Dataset: lego-image-classification (GitHub, tvuylsteke/lego-image-classification). Classes: no brick, brick 2x4, brick 1x2.

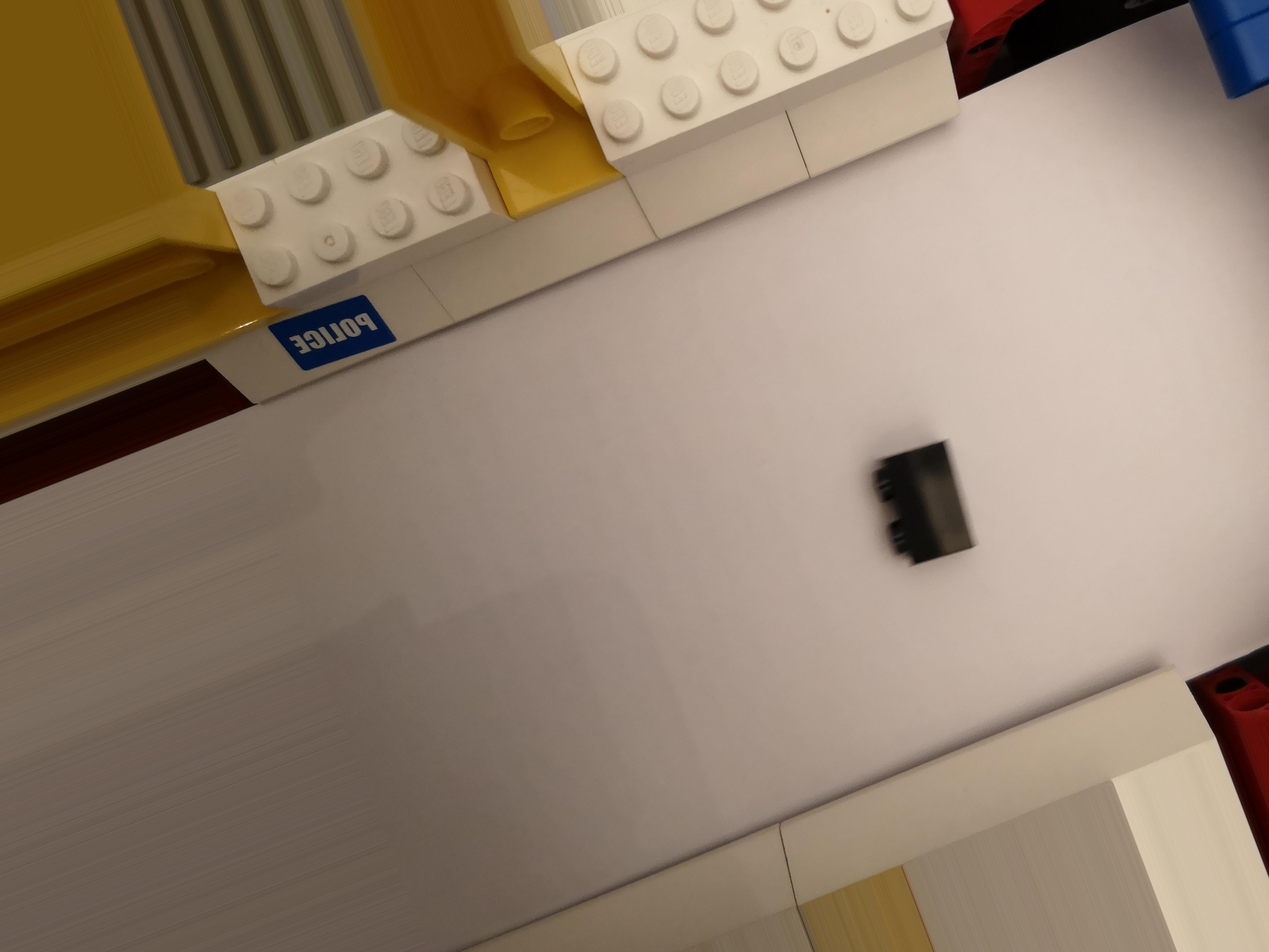
Label: brick 1x2

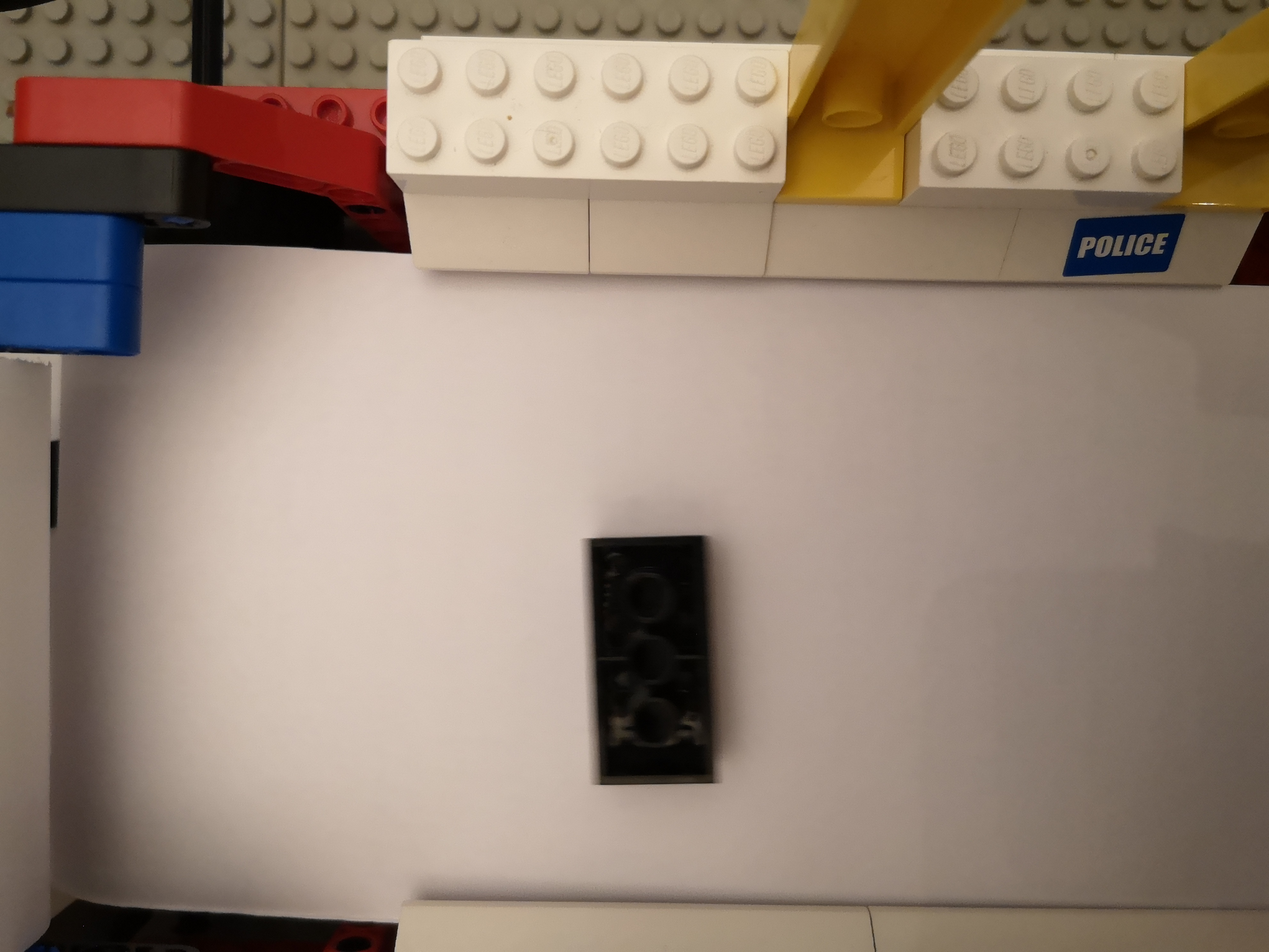
Label: brick 2x4

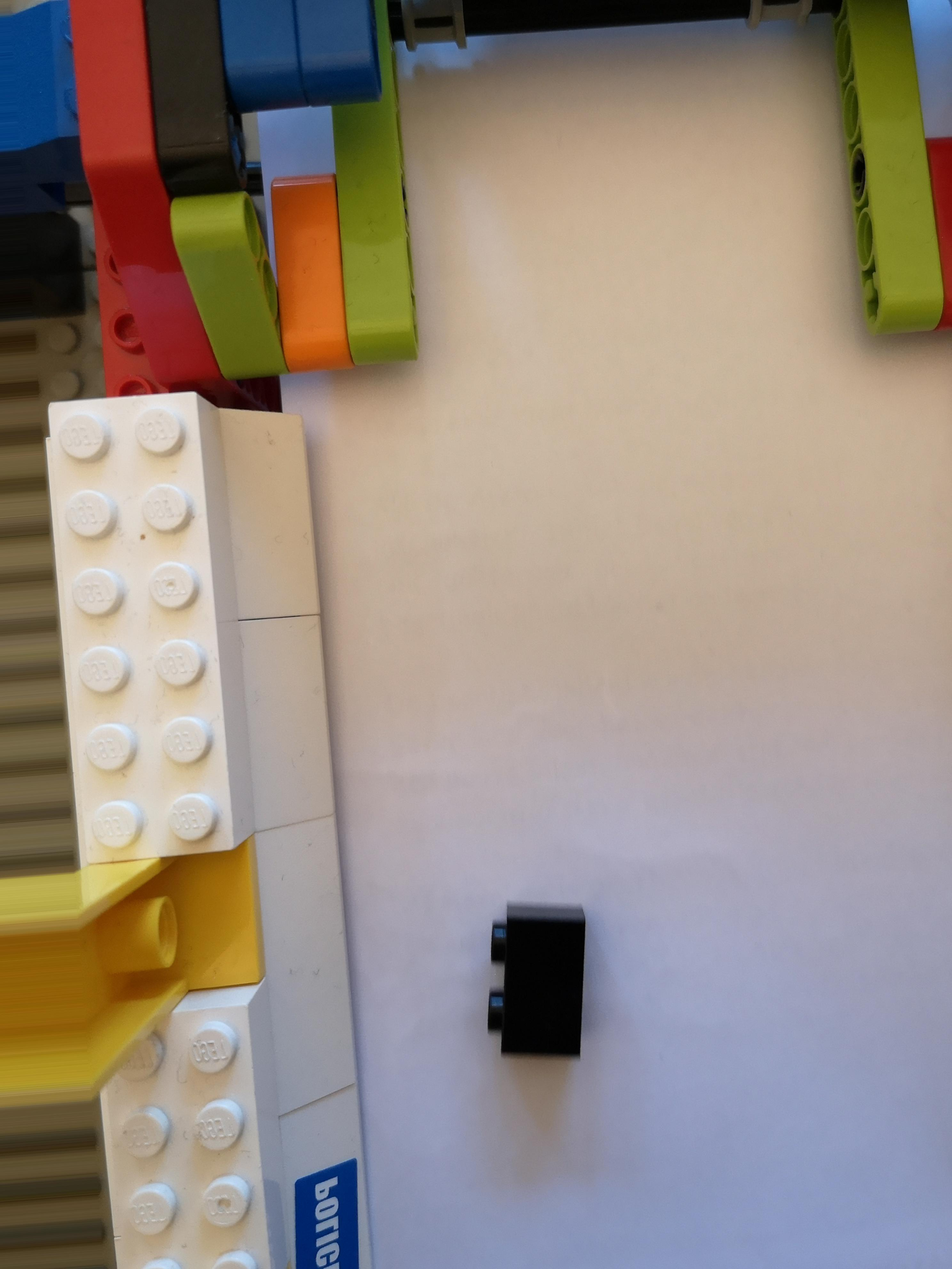
Label: brick 1x2

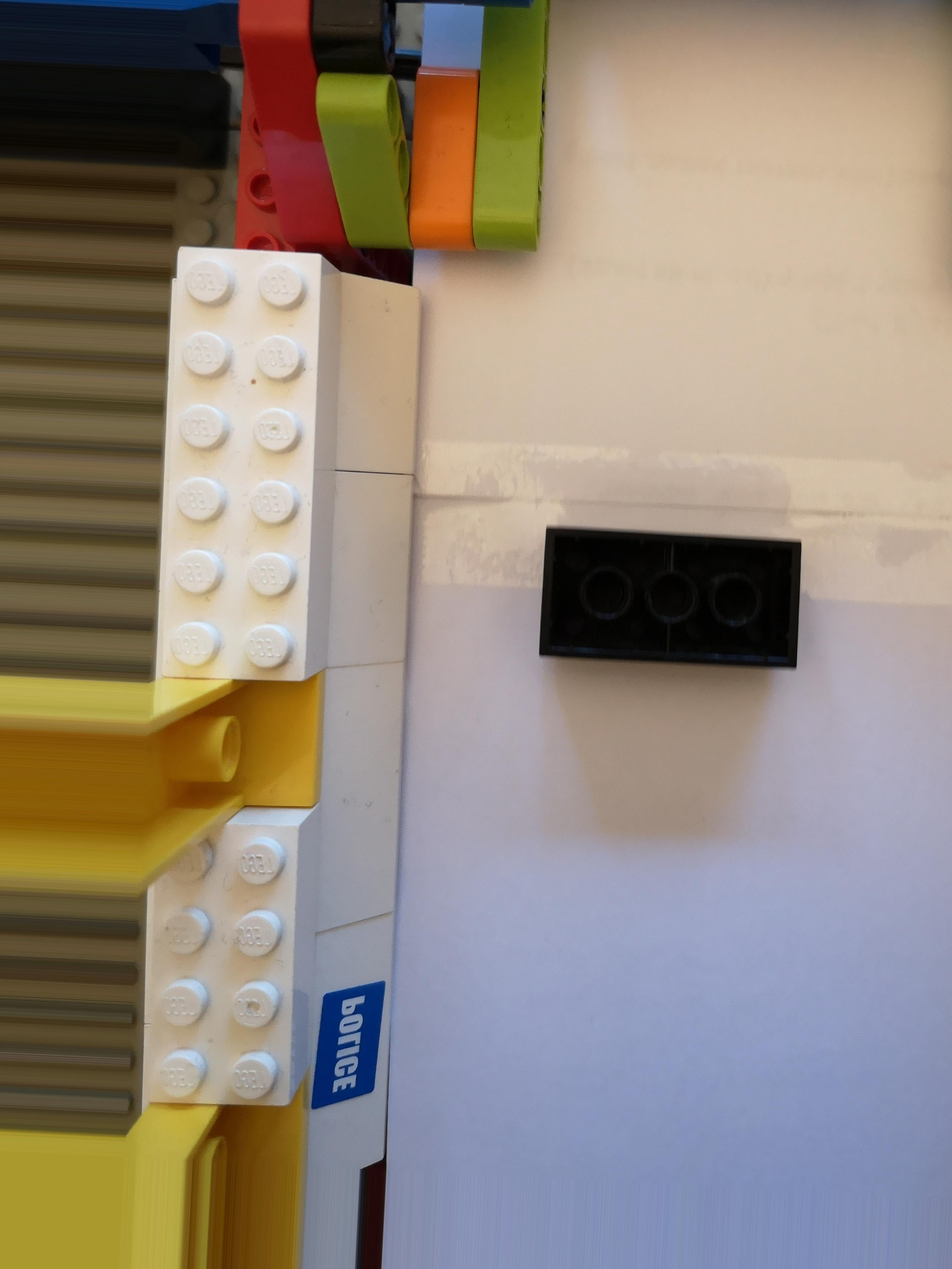
Label: brick 2x4

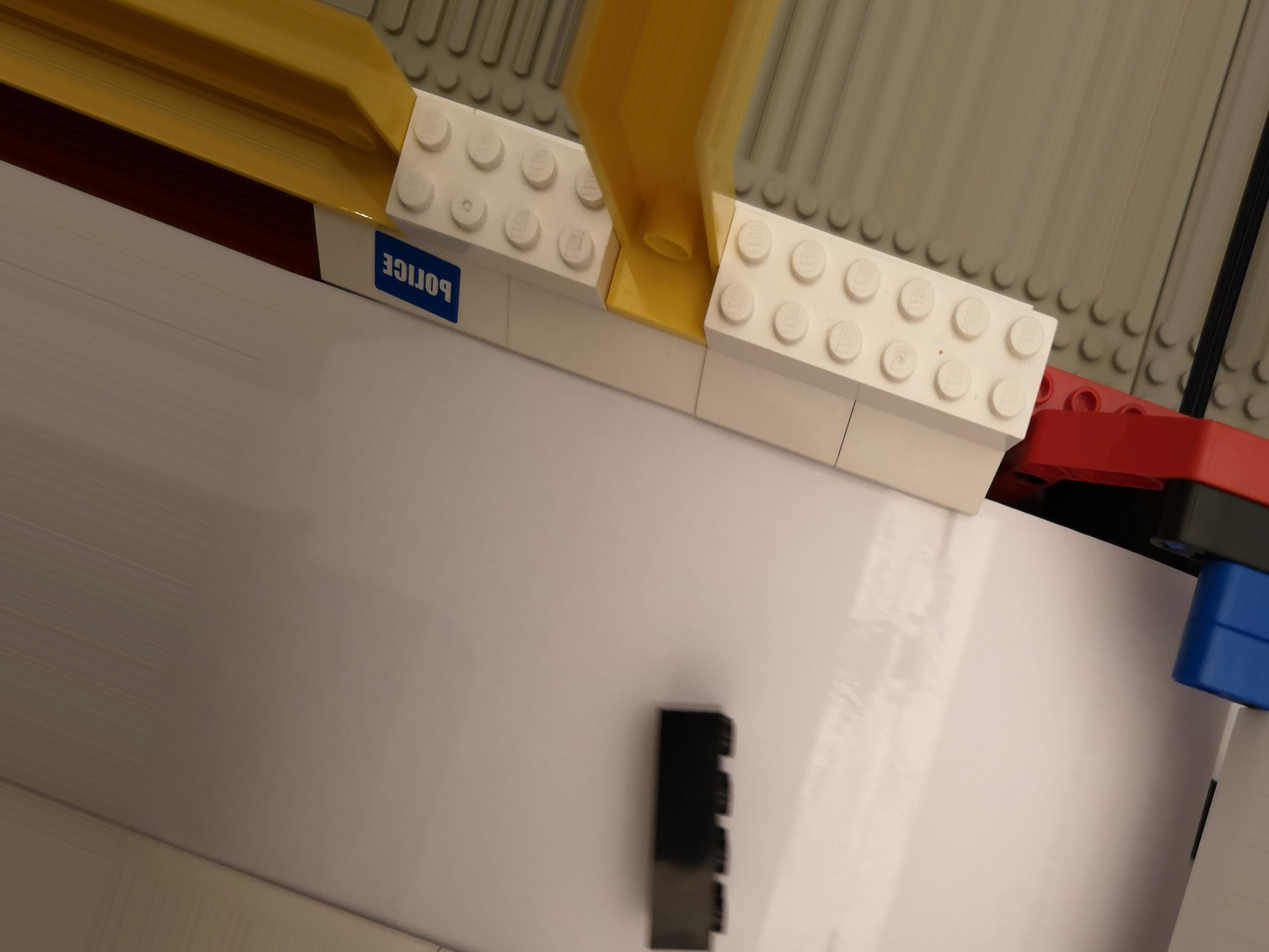
Label: brick 2x4

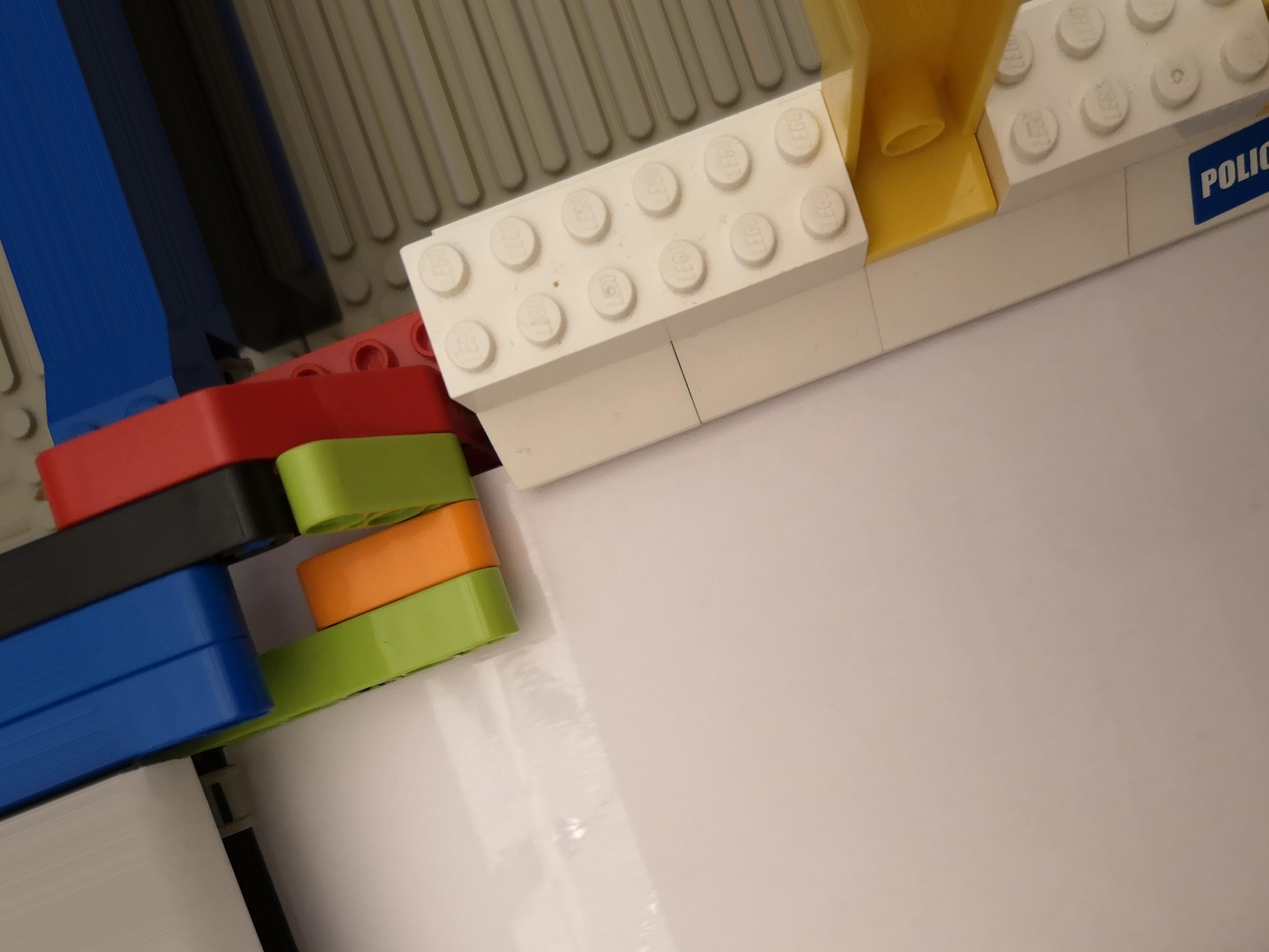
Label: no brick
